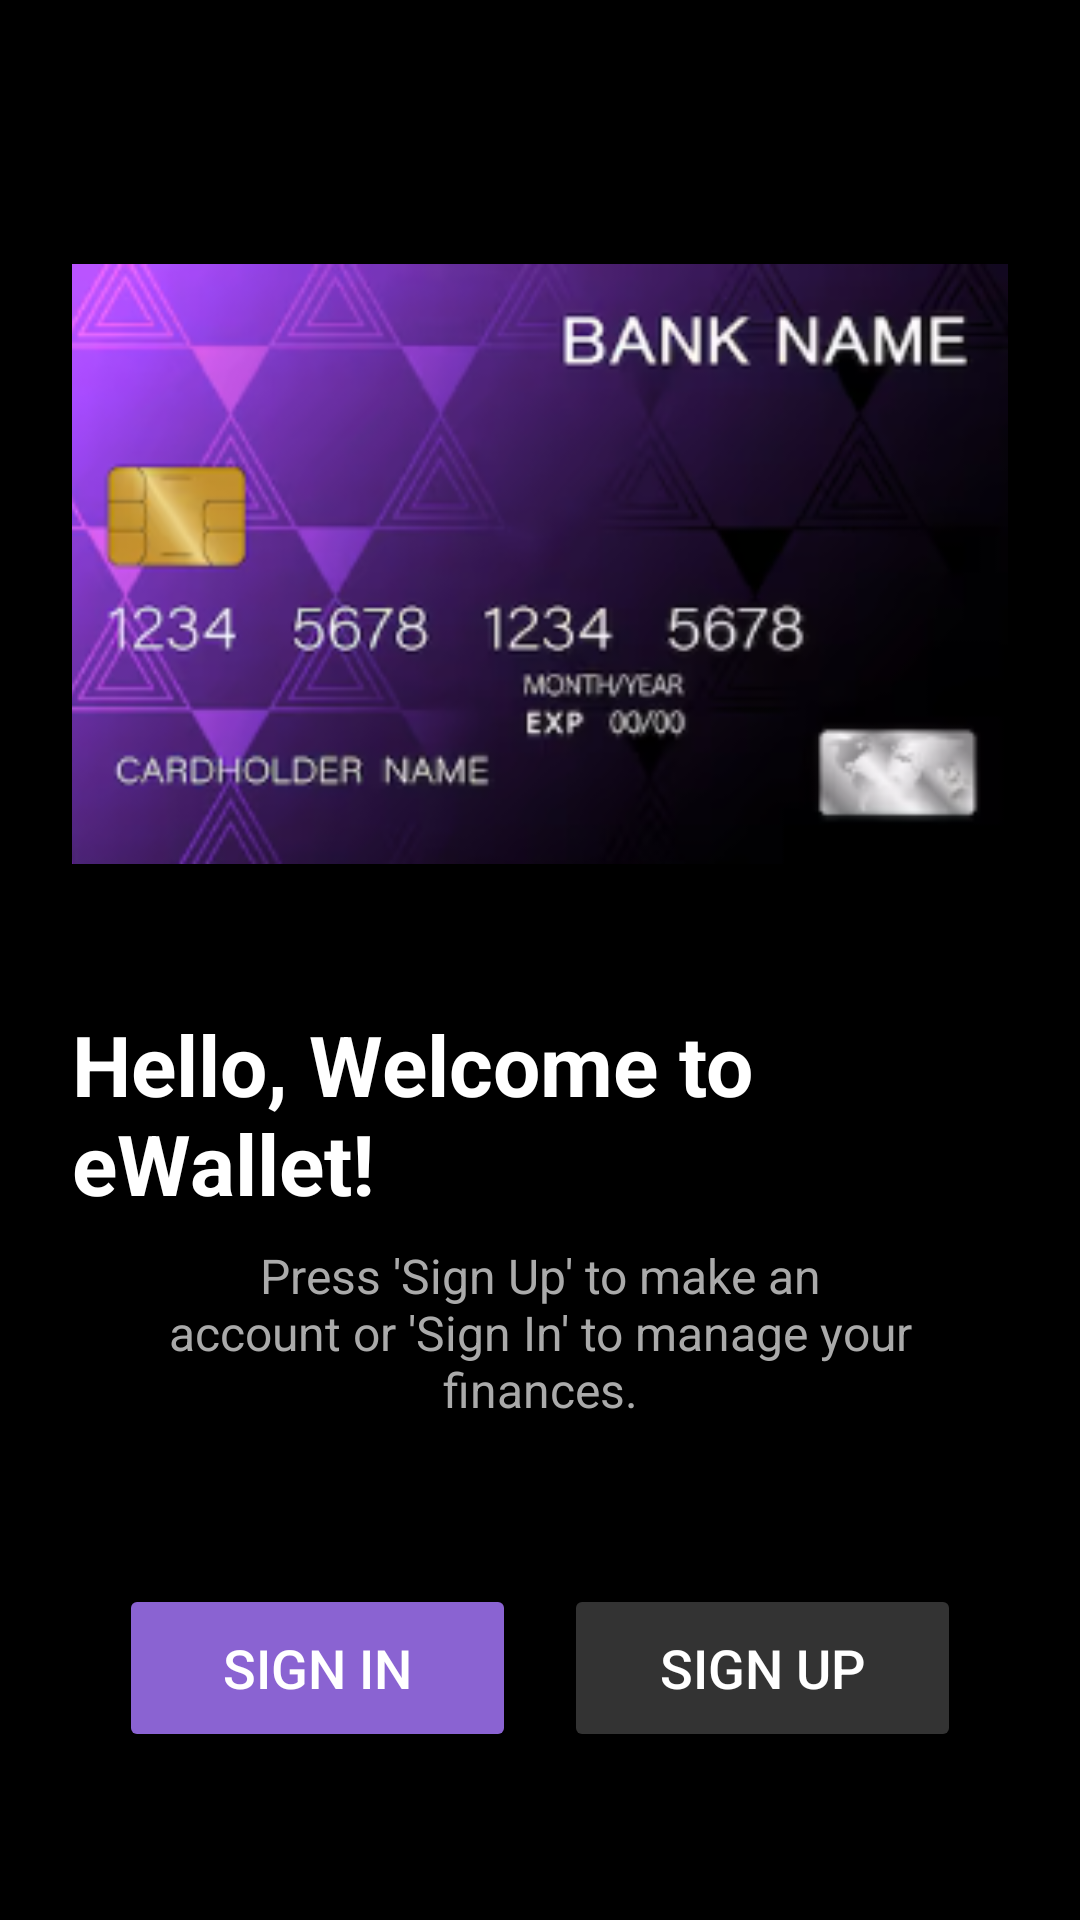

Produce the Android XML layout that renders to this screen, including the resource entries it uses.
<!-- AndroidManifest.xml: activity theme Theme.AppCompat.NoActionBar -->
<!-- res/layout/activity_welcome.xml -->
<?xml version="1.0" encoding="utf-8"?>
<androidx.constraintlayout.widget.ConstraintLayout xmlns:android="http://schemas.android.com/apk/res/android"
    xmlns:app="http://schemas.android.com/apk/res-auto"
    xmlns:tools="http://schemas.android.com/tools"
    android:layout_width="match_parent"
    android:layout_height="match_parent"
    android:background="#000000"
    android:padding="24dp"
    tools:context="com.example.ewallet.WelcomeActivity">

    <ImageView
        android:id="@+id/card_graphic_placeholder"
        android:layout_width="match_parent"
        android:layout_height="200dp"
        android:layout_marginTop="64dp"
        android:scaleType="centerCrop"
        android:background="#333333"
        android:src="@drawable/creditcard"
        android:contentDescription="Credit card graphic"
        app:layout_constraintTop_toTopOf="parent"
        app:layout_constraintStart_toStartOf="parent"
        app:layout_constraintEnd_toEndOf="parent" />

    <TextView
        android:id="@+id/text_title"
        android:layout_width="wrap_content"
        android:layout_height="wrap_content"
        android:layout_marginTop="48dp"
        android:text="Hello, Welcome to eWallet!"
        android:textColor="#FFFFFF"
        android:textSize="28sp"
        android:textStyle="bold"
        app:layout_constraintEnd_toEndOf="parent"
        app:layout_constraintStart_toStartOf="parent"
        app:layout_constraintTop_toBottomOf="@id/card_graphic_placeholder" />

    <TextView
        android:id="@+id/text_subtitle"
        android:layout_width="0dp"
        android:layout_height="wrap_content"
        android:layout_marginTop="8dp"
        android:gravity="center"
        android:text="Press 'Sign Up' to make an account or 'Sign In' to manage your finances."
        android:textColor="#AAAAAA"
        android:textSize="16sp"
        app:layout_constraintEnd_toEndOf="parent"
        app:layout_constraintStart_toStartOf="parent"
        app:layout_constraintTop_toBottomOf="@id/text_title"
        app:layout_constraintWidth_percent="0.8" />

    <LinearLayout
        android:layout_width="0dp"
        android:layout_height="wrap_content"
        android:orientation="horizontal"
        android:layout_marginBottom="32dp"
        app:layout_constraintBottom_toBottomOf="parent"
        app:layout_constraintEnd_toEndOf="parent"
        app:layout_constraintStart_toStartOf="parent"
        app:layout_constraintWidth_percent="0.9">

        <Button
            android:id="@+id/btn_sign_in_welcome"
            android:layout_width="0dp"
            android:layout_height="56dp"
            android:layout_weight="1"
            android:text="Sign In"
            android:textSize="18sp"
            android:backgroundTint="#8A63D2"
            app:cornerRadius="28dp"
            android:layout_marginEnd="8dp" />

        <Button
            android:id="@+id/btn_sign_up_welcome"
            android:layout_width="0dp"
            android:layout_height="56dp"
            android:layout_weight="1"
            android:text="Sign Up"
            android:textSize="18sp"
            android:backgroundTint="#333333"
            app:cornerRadius="28dp"
            android:textColor="#FFFFFF"
            android:layout_marginStart="8dp" />

    </LinearLayout>

</androidx.constraintlayout.widget.ConstraintLayout>
<!-- resources referenced by this layout -->
<resources>
  <!-- drawable creditcard: png bitmap (drawable, 79406 bytes) -->
</resources>
